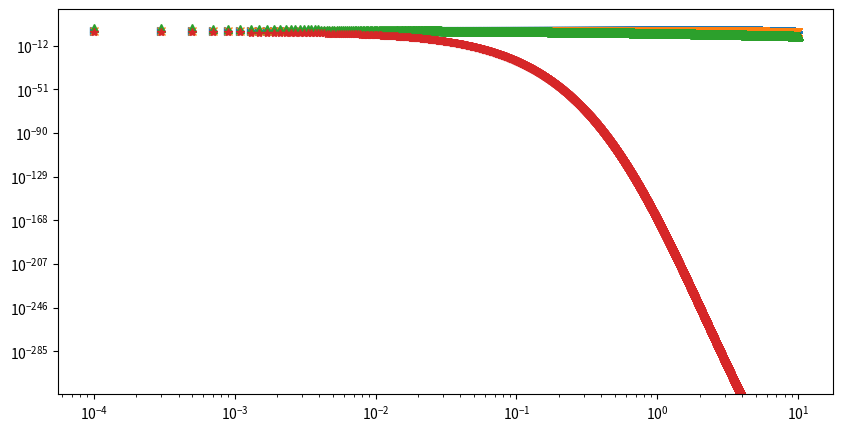

The script that saved this image:
import numpy as np
import matplotlib.pyplot as plt 
from scipy.integrate import odeint

NEWTON_G = 1.0

 
def f(y, r, params):
    Psi, Phi = y      # unpack current values of y
    CsSqr, PhiGasOrigin, Rho0_g, Rho0_DM, ScaleRadius = params  # unpack parameters
    derivs = [ - 2*Psi/r + 4*np.pi*NEWTON_G*( GetGasDensityProfile( Phi, PhiGasOrigin, Rho0_g, CsSqr ) 
               + NFWDensityProfile( r, ScaleRadius, Rho0_DM ) ) , Psi ]
    return derivs




def NFWDensityProfile( r, ScaleRadius, Rho0_DM ):

    a = r / ScaleRadius   

    NFWDensityProfile1D = Rho0_DM / ( a * np.square( 1 + a ) )

    return NFWDensityProfile1D


def GetGasDensityProfile( Phi, PhiGasOrigin, Rho0_g, CsSqr ):

    GasDensityProfile = Rho0_g * np.exp( - ( Phi - PhiGasOrigin ) / CsSqr )

    return GasDensityProfile


    # Exat NFW potential
def GetExactNFWPotential(r, Rho0_DM, ScaleRadius):
    Exact = -4*np.pi*NEWTON_G*Rho0_DM*np.power(ScaleRadius,3) * np.log(1+r/ScaleRadius) / r
    return Exact

def GetTotalDensityProfile( Radius ):
    fig, ax = plt.subplots( 1, 1, sharex=False, sharey=False )
    fig.subplots_adjust( hspace=0.1, wspace=0.1 )                                                             
    fig.set_size_inches( 10, 5 )

    dr = 2e-4
    r = np.arange(1e-4, Radius, dr)


    # Parameters for DM
    Rho0_DM      = 1   # 
    ScaleRadius  = 1.0   # scale radius

    # Plot exact NFW potential profile
    if ( Rho0_DM > 0 ):
         ExactNFWPotential = GetExactNFWPotential(r, Rho0_DM, ScaleRadius)
         ax.plot(r, np.absolute(ExactNFWPotential), '>')

    # The total potential value at the center of sphere
    if ( Rho0_DM > 0 ):
         Phi0         = ExactNFWPotential[0]
    else:
         Phi0         = 1e-6

    Psi0         = 0     # The derivative of potential at the center of sphere

    # Parameters for gas
    Rho0_g       = 1     # Peak density
    CsSqr        = 1e-2  # The square of sound speed
    PhiGasOrigin = Phi0  # Assuming gas potential and DM potential have the same value at the center of sphere

    # Bundle Parameters
    params = [ CsSqr, PhiGasOrigin, Rho0_g, Rho0_DM, ScaleRadius ]
    
    # Bundle boundary values
    y0     = [ Psi0, Phi0 ]

    TotalPotential = odeint( f, y0, r, args=(params,) )




    # Plot total (gas+DM) potential profile
    ax.plot(r, np.absolute(TotalPotential[:,1]), 'x')

    # Plot numerical NFW denisty profile
    if ( Rho0_DM > 0 ):
         ax.plot(r, NFWDensityProfile( r, ScaleRadius, Rho0_DM ), '^')

    # Plot numerical gas density profile
    if ( Rho0_g > 0 ):
         GasDensityProfile = GetGasDensityProfile( TotalPotential[:,1], [PhiGasOrigin]*TotalPotential[:,1].shape[0], Rho0_g, CsSqr )
         ax.plot(r, GasDensityProfile, '*' )


    ax.set_xscale('log')
    ax.set_yscale('log')

    plt.show()

    return GetTotalDensityProfile


Radius = 1e1

GetTotalDensityProfile(Radius)
